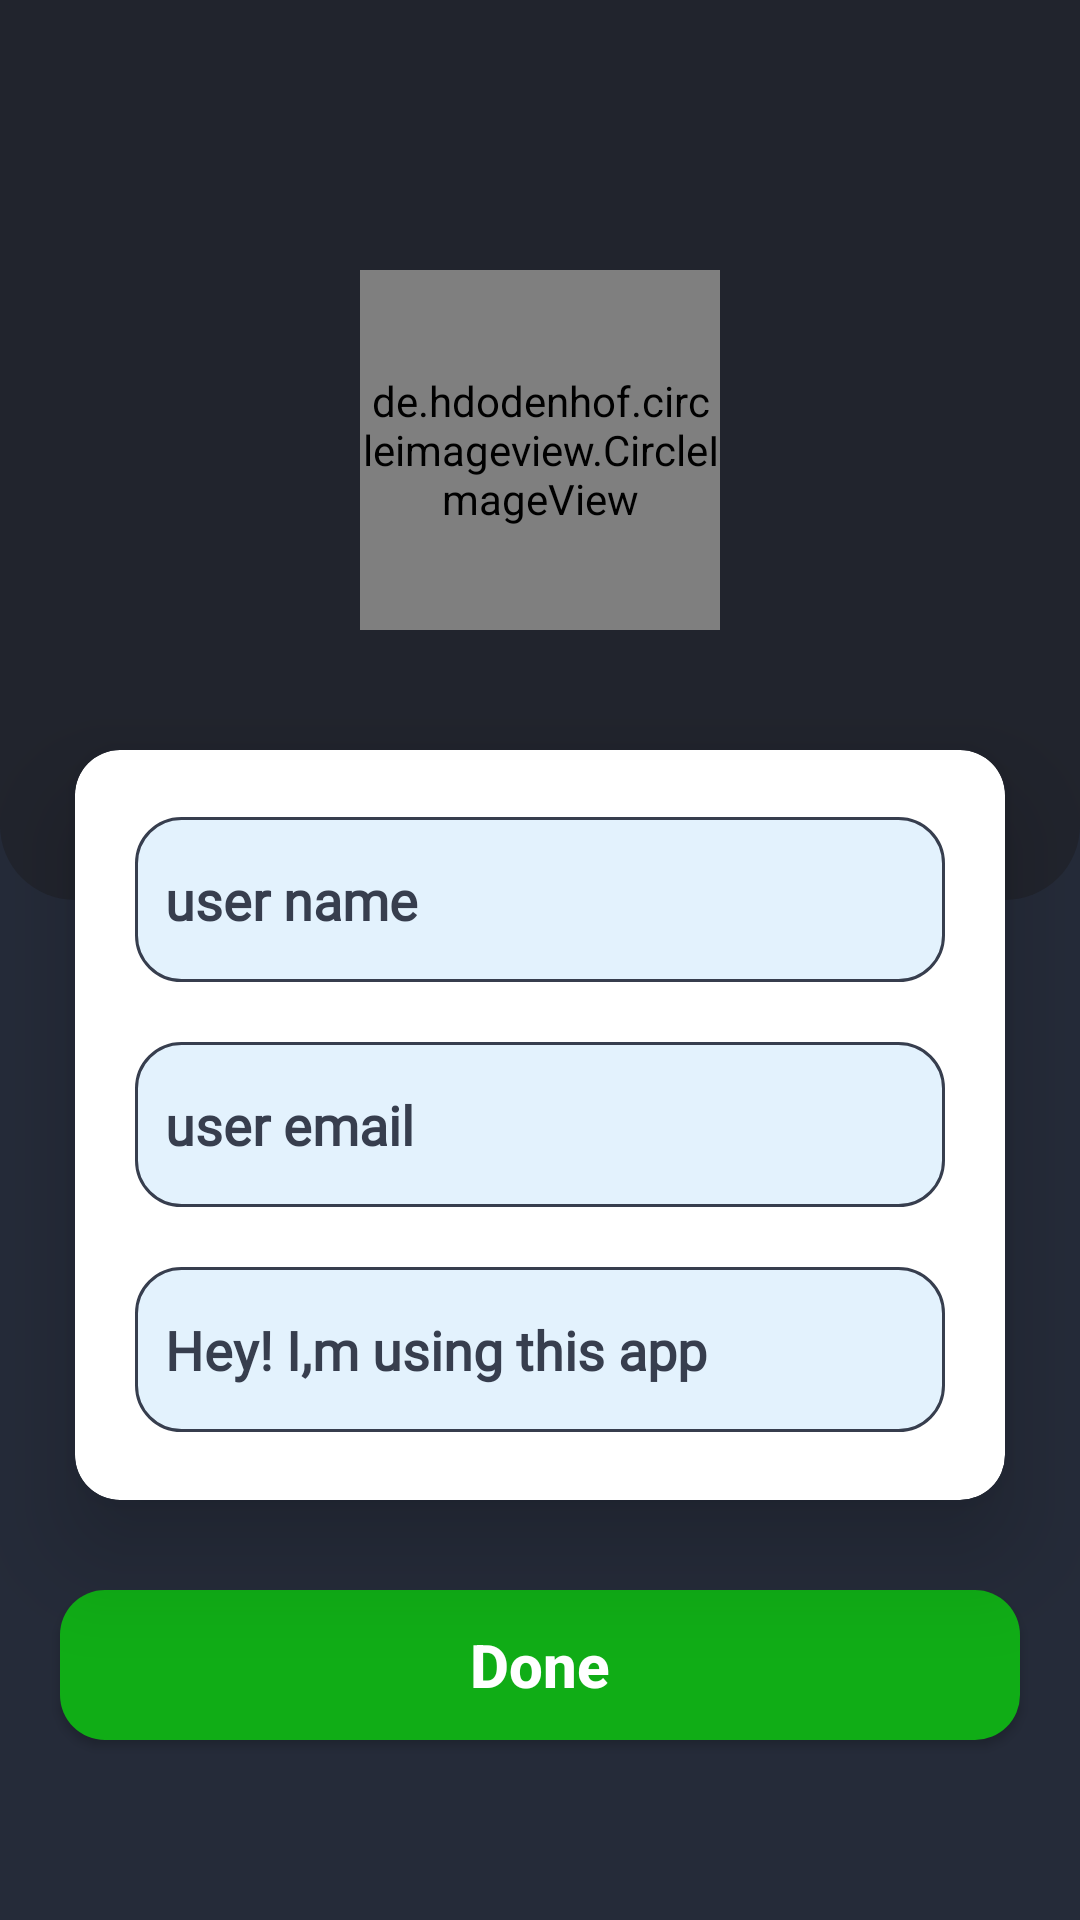

Here is an Android app screen rendered from its layout file. Give the layout XML and the strings, colors and styles it references.
<!-- AndroidManifest.xml: application theme Theme.ChattingApp -->
<!-- res/layout/fragment_get_user_info.xml -->
<?xml version="1.0" encoding="utf-8"?>
<RelativeLayout xmlns:android="http://schemas.android.com/apk/res/android"
    xmlns:app="http://schemas.android.com/apk/res-auto"
    xmlns:tools="http://schemas.android.com/tools"
    android:layout_width="match_parent"
    android:layout_height="match_parent"
    android:background="@color/primaryDark"
    tools:context=".ui.fragment.GetUserInfoFragment">

    <androidx.coordinatorlayout.widget.CoordinatorLayout
        android:layout_width="match_parent"
        android:layout_height="300dp"
        android:background="@drawable/profile_ui_shape">

        <de.hdodenhof.circleimageview.CircleImageView
            android:id="@+id/imgUser"
            android:layout_width="120dp"
            android:layout_height="120dp"
            android:layout_gravity="center"
            android:src="@drawable/ic_launcher_background"
            app:civ_border_color="@color/lightDark"
            app:civ_border_width="2dp" />

        <ImageView
            android:id="@+id/imgPickImage"
            android:layout_width="30dp"
            android:layout_height="30dp"
            android:layout_marginTop="150dp"
            android:src="@drawable/ic_round_camera_alt_24"
            app:layout_anchor="@id/imgUser"
            app:layout_anchorGravity="end|center"
            app:tint="@color/white"
            android:contentDescription="@string/todo" />


    </androidx.coordinatorlayout.widget.CoordinatorLayout>

    <androidx.cardview.widget.CardView
        android:id="@+id/card"
        android:layout_width="match_parent"
        android:layout_height="250dp"
        android:layout_marginHorizontal="25dp"
        android:layout_marginTop="250dp"
        app:cardCornerRadius="15dp"
        app:cardBackgroundColor="@color/white"
        app:cardElevation="20dp">

        <LinearLayout
            android:layout_width="match_parent"
            android:layout_height="match_parent"
            android:layout_marginHorizontal="20dp"
            android:gravity="center"
            android:orientation="vertical">

            <com.google.android.material.textfield.TextInputEditText
                android:id="@+id/edtUserName"
                android:layout_width="match_parent"
                android:layout_height="55dp"
                android:background="@drawable/custom_txt_input_shape2"
                android:hint="@string/username"
                android:inputType="text|textCapSentences"
                android:padding="10dp"
                android:textColor="@color/white"
                android:textColorHint="@color/lightDark"
                android:textSize="18sp"
                android:textStyle="bold"
                android:fontFamily="@font/glory_medium"
                android:importantForAutofill="no" />

            <com.google.android.material.textfield.TextInputEditText
                android:id="@+id/edtUserEmail"
                android:layout_width="match_parent"
                android:layout_height="55dp"
                android:layout_marginTop="20dp"
                android:background="@drawable/custom_txt_input_shape2"
                android:hint="@string/user_email"
                android:inputType="text|textCapSentences"
                android:padding="10dp"
                android:textColor="@color/white"
                android:textColorHint="@color/lightDark"
                android:textSize="18sp"
                android:textStyle="bold"
                android:fontFamily="@font/glory_medium"
                android:importantForAutofill="no" />

            <com.google.android.material.textfield.TextInputEditText
                android:id="@+id/edtUserStatus"
                android:layout_width="match_parent"
                android:layout_height="55dp"
                android:layout_marginTop="20dp"
                android:background="@drawable/custom_txt_input_shape2"
                android:hint="@string/hey_i_m_using_this_app"
                android:inputType="text|textCapSentences"
                android:padding="10dp"
                android:textColor="@color/white"
                android:textColorHint="@color/lightDark"
                android:textSize="18sp"
                android:textStyle="bold"
                android:fontFamily="@font/glory_medium"
                android:importantForAutofill="no" />

        </LinearLayout>
    </androidx.cardview.widget.CardView>

    <Button
        android:id="@+id/btnDataDone"
        android:layout_width="match_parent"
        android:layout_height="50dp"
        android:layout_below="@+id/card"
        android:layout_marginHorizontal="20dp"
        android:layout_marginTop="30dp"
        android:background="@drawable/custom_button_shape"
        android:text="@string/done"
        android:textColor="@color/white"
        android:textSize="20sp"
        android:textAllCaps="false"
        android:textStyle="bold" />


</RelativeLayout>
<!-- resources referenced by this layout -->
<resources>
  <color name="lightDark">#373E4E</color>
  <color name="primaryDark">#252B39</color>
  <color name="white">#FFFFFFFF</color>
  <!-- drawable custom_button_shape (drawable) -->
  <?xml version="1.0" encoding="utf-8"?>
  <shape xmlns:android="http://schemas.android.com/apk/res/android"
      android:shape="rectangle">
  
      <solid android:color="@color/colorGreen"/>
  
      <corners android:radius="15dp"/>
  </shape>
  <!-- drawable custom_txt_input_shape2 (drawable) -->
  <?xml version="1.0" encoding="utf-8"?>
  <shape xmlns:android="http://schemas.android.com/apk/res/android"
      android:shape="rectangle">
  
      <solid android:color="#E3F2FD"/>
      <stroke android:color="@color/lightDark"
          android:width="1dp"/>
      <corners android:radius="15dp"/>
  </shape>
  <!-- drawable profile_ui_shape (drawable) -->
  <?xml version="1.0" encoding="utf-8"?>
  <shape xmlns:android="http://schemas.android.com/apk/res/android"
      android:shape="rectangle">
  
      <solid android:color="@color/darkBlack"
          />
      <corners android:bottomRightRadius="25dp"
          android:bottomLeftRadius="25dp"/>
  
  </shape>
  <string name="done">Done</string>
  <string name="hey_i_m_using_this_app">Hey! I,m using this app</string>
  <string name="todo">todo</string>
  <string name="user_email">user email</string>
  <string name="username">user name</string>
  <style name="Theme.ChattingApp" parent="Theme.MaterialComponents.DayNight.NoActionBar">
          
          <item name="colorPrimary">@color/colorGreen</item>
          <item name="colorPrimaryVariant">@color/lightDark</item>
          <item name="colorOnPrimary">@color/white</item>
          
          <item name="colorSecondary">@color/colorOrange</item>
          <item name="colorSecondaryVariant">@color/colorGreen</item>
          <item name="colorOnSecondary">@color/black</item>
          
          <item name="android:statusBarColor" tools:targetApi="l">?attr/colorPrimaryVariant</item>
          
      </style>
  <color name="colorGreen">#10AD16</color>
  <color name="darkBlack">#21242D</color>
  <color name="colorOrange">#EE8400</color>
  <color name="black">#FF000000</color>
</resources>
